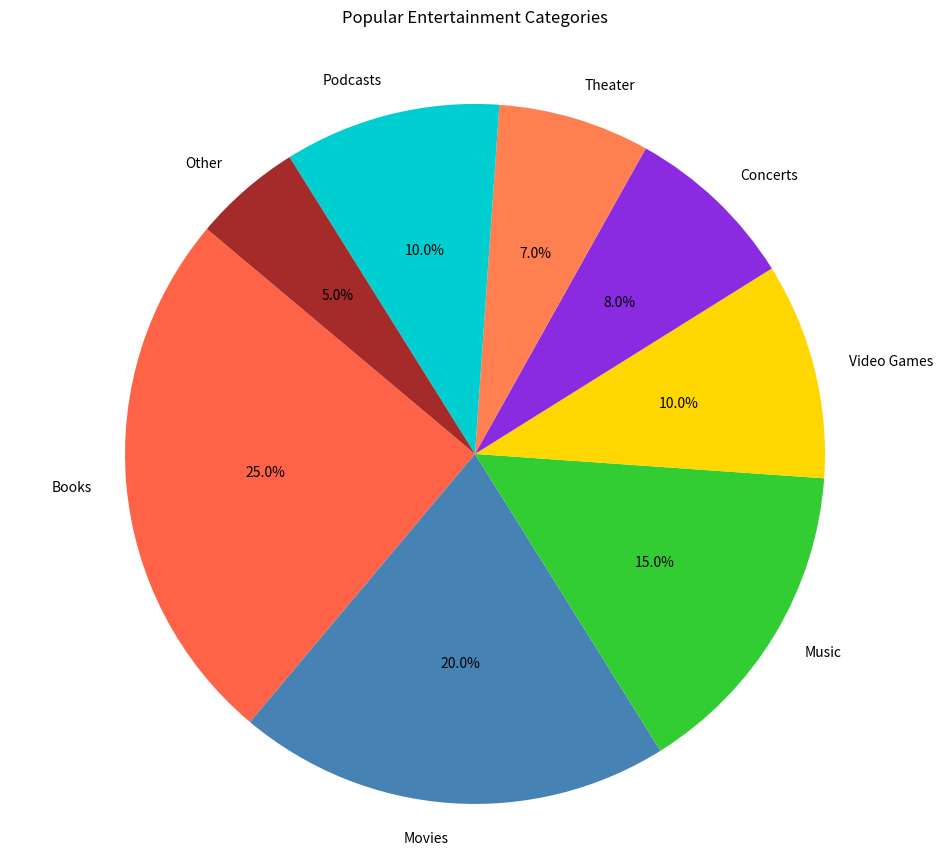

Recreate this plot in Python.

import matplotlib.pyplot as plt

# Data to plot
labels = ['Books', 'Movies', 'Music', 'Video Games', 'Concerts', 'Theater', 'Podcasts', 'Other']
sizes = [25, 20, 15, 10, 8, 7, 10, 5]
colors = ['#FF6347', '#4682B4', '#32CD32', '#FFD700', '#8A2BE2', '#FF7F50', '#00CED1', '#A52A2A']

# Create pie chart
plt.figure(figsize=(12, 10))
plt.pie(sizes, labels=labels, colors=colors, autopct='%1.1f%%', startangle=140)

# Title
plt.title('Popular Entertainment Categories', y=1.05)

# Display the chart
plt.axis('equal')  # Equal aspect ratio ensures that pie is drawn as a circle.
plt.show()
